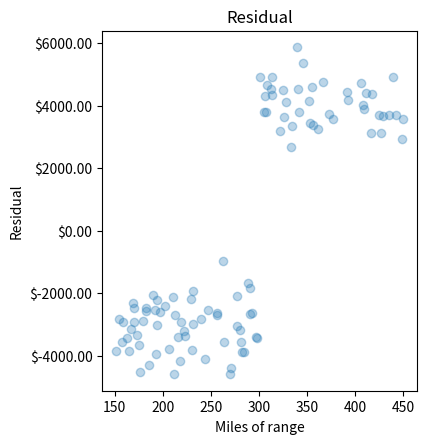

Write Python code to recreate this figure.
import numpy as np
import matplotlib.pyplot as plt
import sys

n = 100
X = np.random.uniform(150, 450, n)
Y = np.zeros(n)
Y[X > 300] = 7000

# Residual has
Y = Y - Y.mean()
Y += np.random.normal(0, 800, n)

# Draw residual vs actual price
fig1 = plt.figure(1, (4.5, 4.5))
ax1 = fig1.add_axes([0.2, 0.12, 0.7, 0.8])
ax1.scatter(X, Y, alpha=0.3)
ax1.set_xlabel("Miles of range")
ax1.set_ylabel("Residual")
ax1.yaxis.set_major_formatter(lambda x, pos: f"${x:.02f}")
ax1.set_title("Residual")
fig1.savefig("res_discrete.png")
